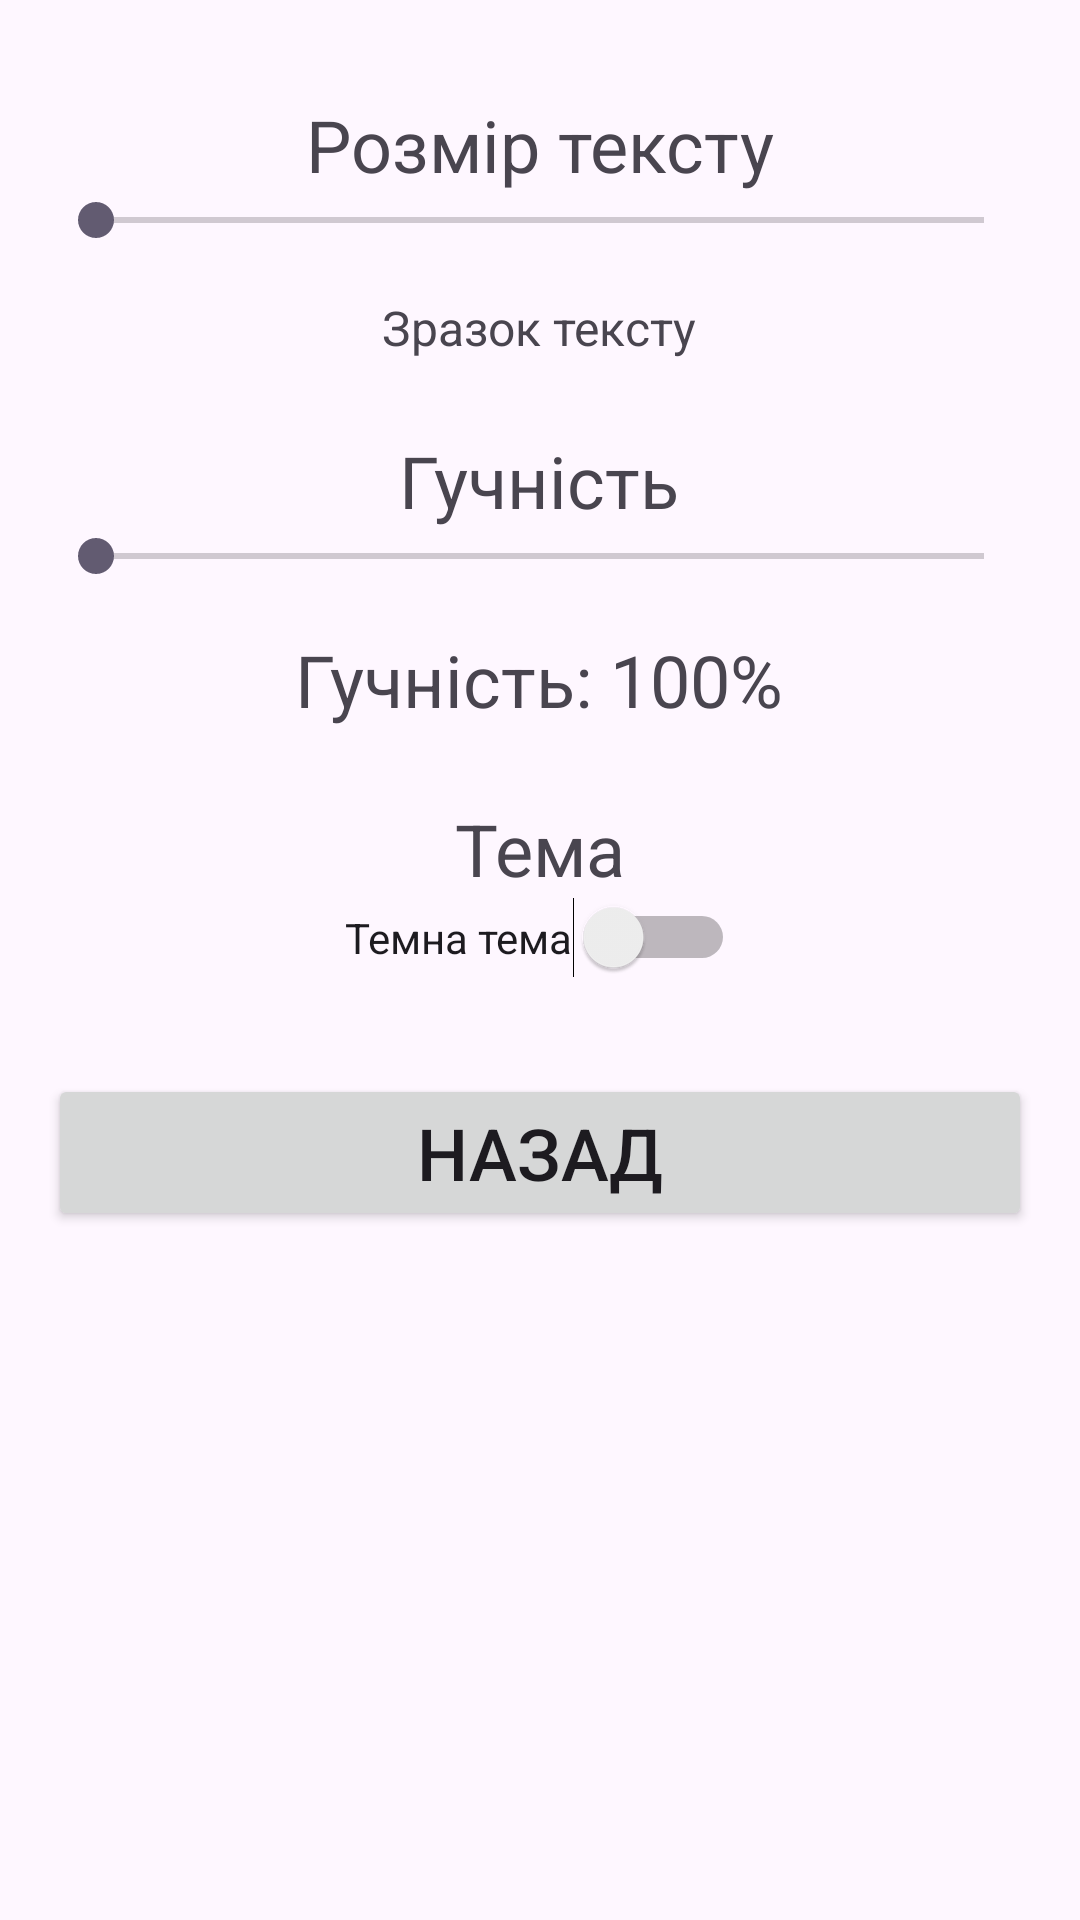

This screen was rendered from an Android layout file. Write that file and the resources it references.
<!-- AndroidManifest.xml: application theme Theme.DiplomaAppModelTFlite -->
<!-- res/layout/activity_app_settings.xml -->
<?xml version="1.0" encoding="utf-8"?>
<ScrollView xmlns:android="http://schemas.android.com/apk/res/android"
    android:layout_width="match_parent"
    android:layout_height="match_parent"
    android:padding="16dp">

    <LinearLayout
        android:layout_width="match_parent"
        android:layout_height="wrap_content"
        android:orientation="vertical"
        android:gravity="center_horizontal">

        
        <TextView
            android:id="@+id/fontSizeLabel"
            android:layout_width="wrap_content"
            android:layout_height="wrap_content"
            android:text="Розмір тексту"
            android:textSize="24sp"
            android:layout_marginTop="16dp" />

        <SeekBar
            android:id="@+id/fontSizeSeekBar"
            android:layout_width="match_parent"
            android:layout_height="wrap_content"
            android:max="30" />

        <TextView
            android:id="@+id/fontPreviewText"
            android:layout_width="wrap_content"
            android:layout_height="wrap_content"
            android:text="Зразок тексту"
            android:textSize="16sp"
            android:layout_marginTop="16dp" />

        
        <TextView
            android:id="@+id/volumeLabel"
            android:layout_width="wrap_content"
            android:layout_height="wrap_content"
            android:text="Гучність"
            android:textSize="24sp"
            android:layout_marginTop="24dp" />

        <SeekBar
            android:id="@+id/volumeSeekBar"
            android:layout_width="match_parent"
            android:layout_height="wrap_content"
            android:max="100" />

        <TextView
            android:id="@+id/volumePreviewText"
            android:layout_width="wrap_content"
            android:layout_height="wrap_content"
            android:text="Гучність: 100%"
            android:textSize="24sp"
            android:layout_marginTop="16dp" />

        
        <TextView
            android:id="@+id/themeLabel"
            android:layout_width="wrap_content"
            android:layout_height="wrap_content"
            android:text="Тема"
            android:textSize="24sp"
            android:layout_marginTop="24dp" />

        <Switch
            android:id="@+id/themeSwitch"
            android:layout_width="wrap_content"
            android:layout_height="wrap_content"
            android:text="Темна тема" />

        
        <Button
            android:id="@+id/backButton"
            android:layout_width="match_parent"
            android:layout_height="wrap_content"
            android:text="Назад"
            android:layout_marginTop="32dp"
            android:textSize="24sp"/>
    </LinearLayout>
</ScrollView>
<!-- resources referenced by this layout -->
<resources>
  <style name="Theme.DiplomaAppModelTFlite" parent="Base.Theme.DiplomaAppModelTFlite" />
  <style name="Base.Theme.DiplomaAppModelTFlite" parent="Theme.Material3.DayNight.NoActionBar">
          
          
      </style>
</resources>
